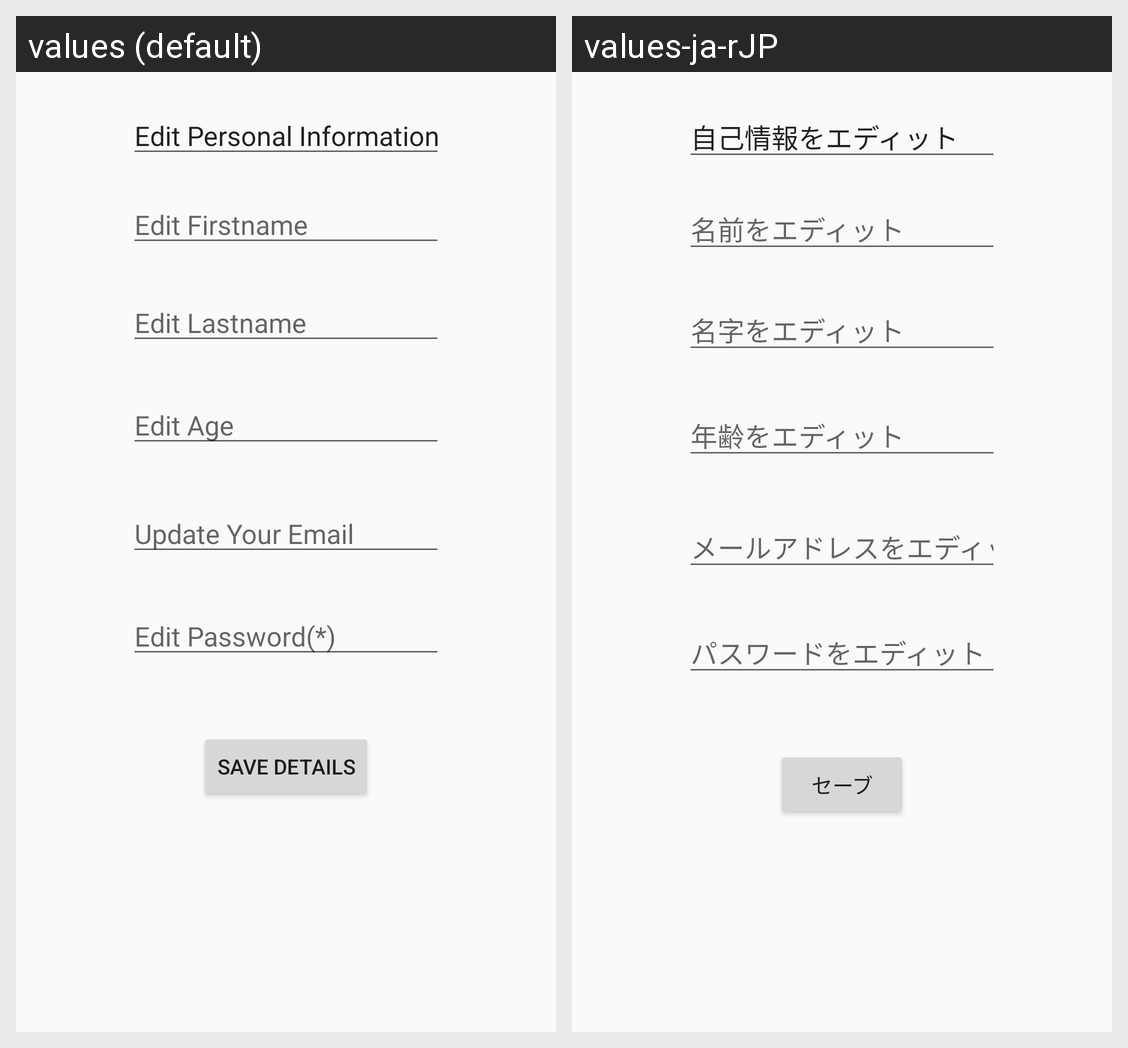

The Android screen above is rendered under two locales of the same app. Produce the string resources it draws, with the default and per-locale values.
Android screen res/layout/activity_personal_information_edit_page.xml rendered under 2 locales, left to right: values (default), values-ja-rJP. Device: Nexus 5 (rendered at 1080×1920; each locale shown at half size, 540×960, under a caption strip naming it); theme AppTheme.
Strings drawn on this screen, with the default value and each locale's value (text and hints the layout hard-codes, and strings that could not be matched under every locale, appear in the picture but are not listed):

Edit_Personal_Info
  values: Edit Personal Information
  values-ja-rJP: 自己情報をエディット

Edit_Firstname_Hint
  values: Edit Firstname
  values-ja-rJP: 名前をエディット

Edit_Lastname_Hint
  values: Edit Lastname
  values-ja-rJP: 名字をエディット

Edit_Age_Hint
  values: Edit Age
  values-ja-rJP: 年齢をエディット

Edit_Email_Hint
  values: Update Your Email
  values-ja-rJP: メールアドレスをエディット

Edit_Password_Hint
  values: Edit Password(*)
  values-ja-rJP: パスワードをエディット（＊）

Save_Details
  values: Save Details
  values-ja-rJP: セーブ
